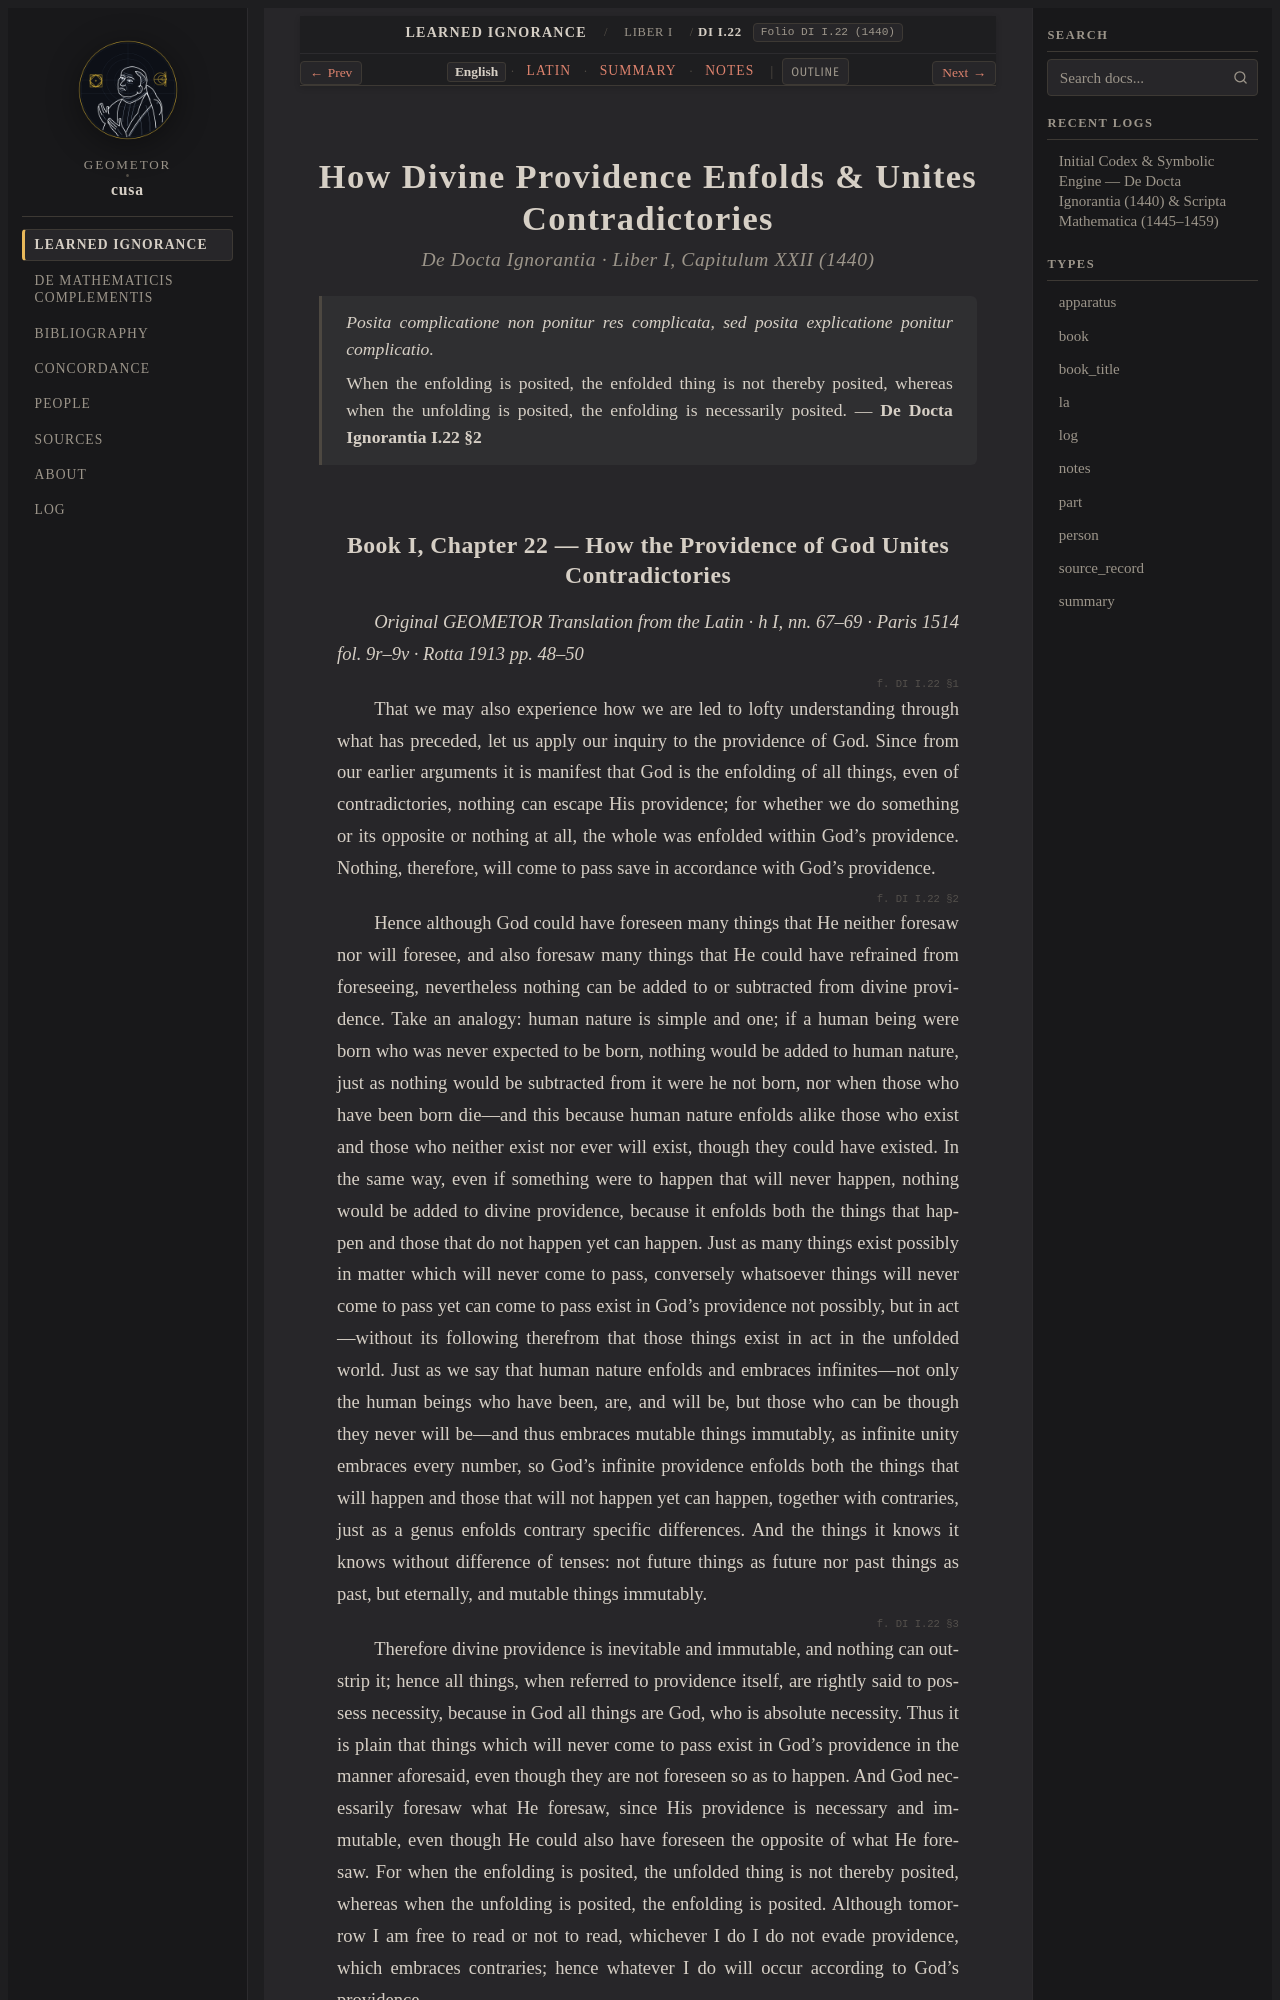

repository: geometor/cusa · page: de_docta_ignorantia/liber_i/cap_22/index.html · generator: sphinx

:order: 170
:layout: book
:title: How Divine Providence Enfolds & Unites Contradictories
:canonical_id: DI I.22
:original_id: DI I.22
:folio: DI I.22 (1440)
:tracks: English: index | Latin: la | Summary: summary | Notes: notes

.. _cap_22:
.. _cap_22-en:

======================================================
How Divine Providence Enfolds & Unites Contradictories
======================================================

.. rubric:: De Docta Ignorantia · Liber I, Capitulum XXII (1440)

.. epigraph::

   *Posita complicatione non ponitur res complicata, sed posita explicatione ponitur complicatio.*

   When the enfolding is posited, the enfolded thing is not thereby posited, whereas when the unfolding is posited, the enfolding is necessarily posited. — **De Docta Ignorantia I.22 §2**

.. _di-bk1-ch22:
.. _di-bk1-ch22-en:
